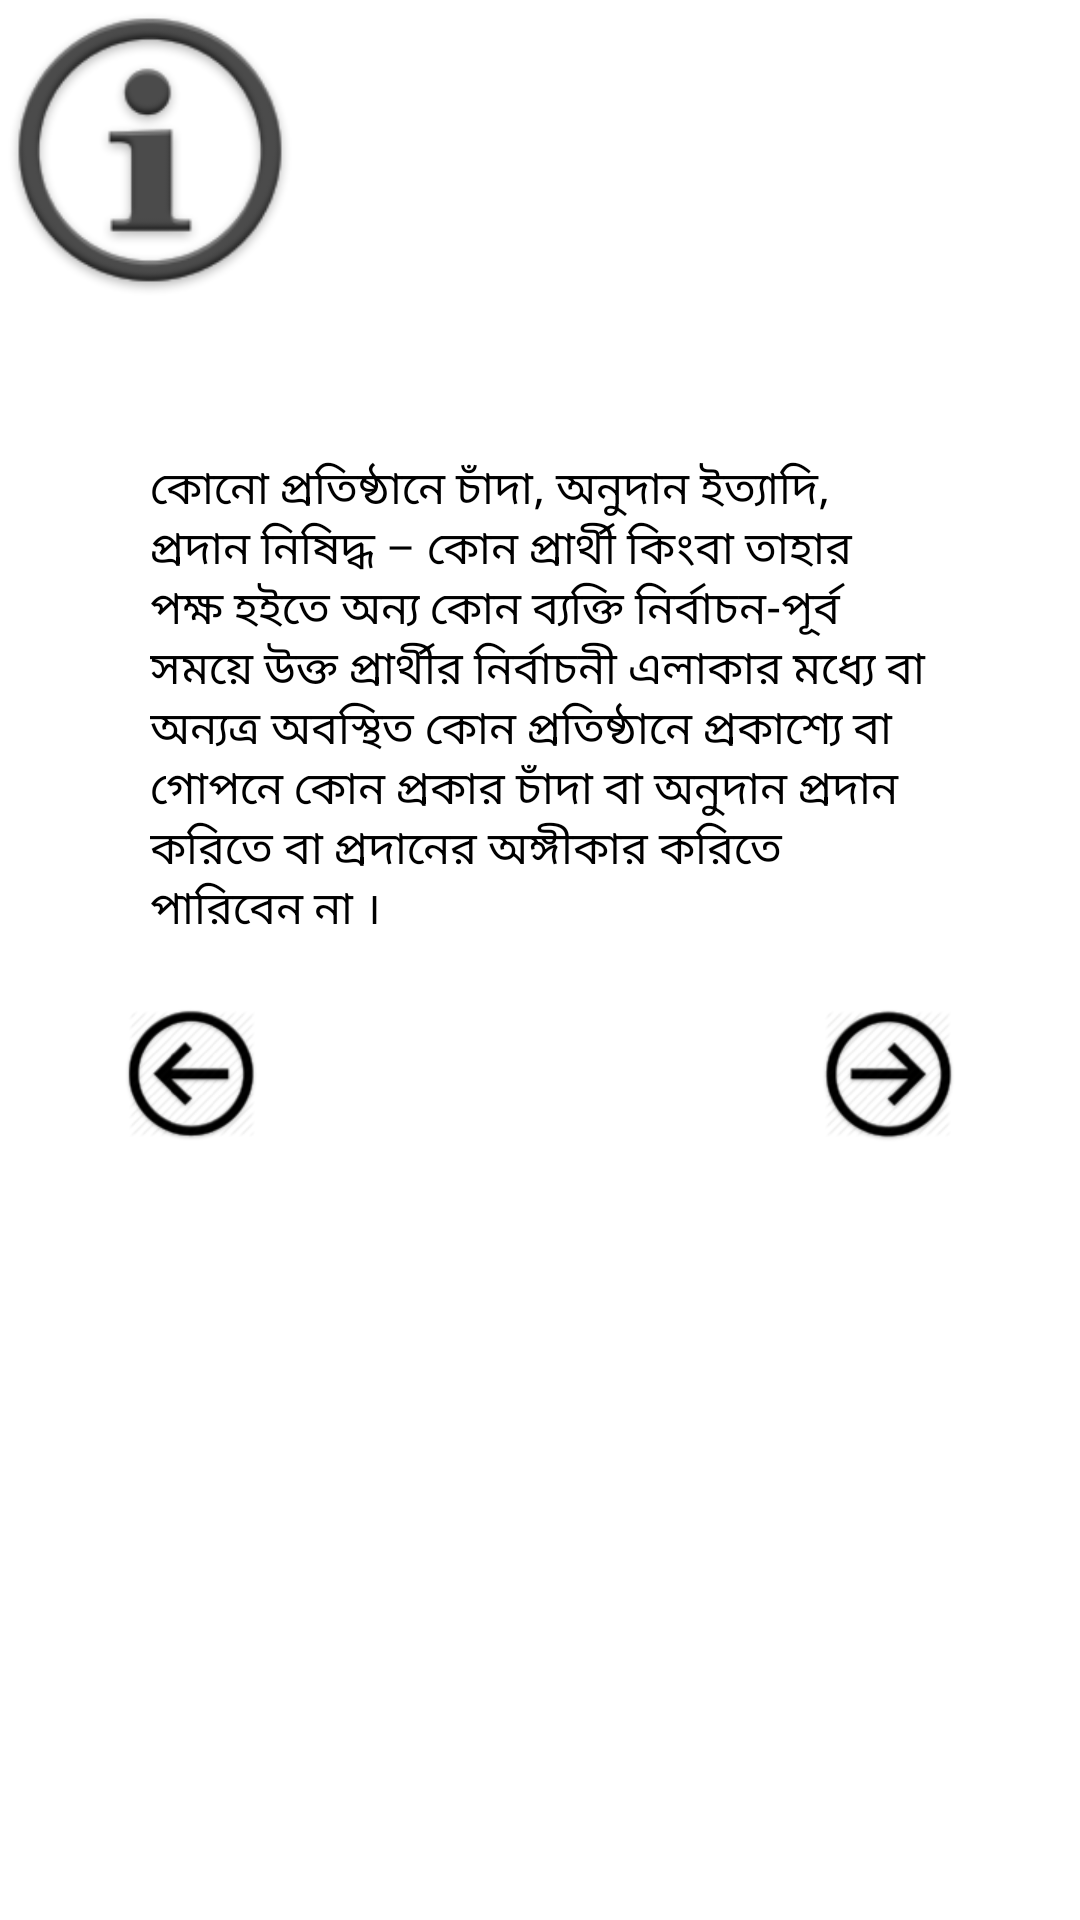

Reconstruct the res/layout file that produces this screen, plus the resources it refers to.
<!-- AndroidManifest.xml: application theme AppTheme -->
<!-- res/layout/info1.xml -->
<?xml version="1.0" encoding="utf-8"?>
<RelativeLayout xmlns:android="http://schemas.android.com/apk/res/android"
    android:layout_width="match_parent"
    android:layout_height="match_parent">

    <android.support.v7.widget.Toolbar
        android:id="@+id/toolbar"
        android:title="Map"
        android:layout_width="match_parent"
        android:layout_height="?attr/actionBarSize"
        android:background="?attr/colorPrimary"
        android:elevation="4dp" />

    <ImageView
        android:layout_width="100dp"
        android:layout_height="100dp"
        android:id="@+id/imageView"
        android:src="@mipmap/ic_info"
        android:layout_below="@+id/toolbar"
        android:background="@android:color/transparent"/>

    <ScrollView
        android:layout_width="match_parent"
        android:layout_height="wrap_content"
        android:id="@+id/scroll"
        android:layout_below="@+id/imageView">
        <RelativeLayout
            android:layout_width="match_parent"
            android:layout_height="match_parent">

            <TextView
                android:layout_width="match_parent"
                android:layout_height="wrap_content"
                android:id="@+id/editText"
                android:text="আপনি জানেন কি?"
                android:gravity="center"
                android:textColor="@color/common_signin_btn_default_background"
                android:textSize="25sp"
                android:textStyle="italic"/>

            <TextView
                android:layout_width="match_parent"
                android:layout_height="wrap_content"
                android:id="@+id/tvInfo"
                android:layout_below="@+id/editText"
                android:layout_marginLeft="50dp"
                android:layout_marginRight="50dp"
                android:layout_marginTop="15dp"
                android:textColor="@android:color/background_dark"
                android:textSize="15sp"
                android:text="@string/info1"/>

            <ImageButton
                android:layout_width="wrap_content"
                android:layout_height="wrap_content"
                android:id="@+id/imageButtonBack"
                android:layout_below="@+id/tvInfo"
                android:layout_alignParentLeft="true"
                android:layout_alignParentStart="true"
                android:layout_marginTop="20dp"
                android:layout_marginLeft="40dp"
                android:src="@mipmap/ic_back"
                android:background="@android:color/transparent"/>

            <ImageButton
                android:layout_width="wrap_content"
                android:layout_height="wrap_content"
                android:id="@+id/imageButtonForward"
                android:layout_below="@+id/tvInfo"
                android:layout_alignParentRight="true"
                android:layout_alignParentEnd="true"
                android:layout_marginTop="20dp"
                android:layout_marginRight="40dp"
                android:src="@mipmap/ic_forward"
                android:background="@android:color/transparent"/>



        </RelativeLayout>

    </ScrollView>

</RelativeLayout>
<!-- resources referenced by this layout -->
<resources>
  <!-- mipmap ic_back: png bitmap (mipmap-hdpi, 6159 bytes) -->
  <!-- mipmap ic_forward: png bitmap (mipmap-hdpi, 6249 bytes) -->
  <!-- mipmap ic_info: png bitmap (mipmap-hdpi, 5932 bytes) -->
  <string name="info1">কোনো প্রতিষ্ঠানে চাঁদা, অনুদান ইত্যাদি, প্রদান নিষিদ্ধ – কোন প্রার্থী কিংবা তাহার পক্ষ হইতে অন্য কোন ব্যক্তি নির্বাচন-পূর্ব সময়ে উক্ত প্রার্থীর নির্বাচনী এলাকার মধ্যে বা অন্যত্র অবস্থিত কোন প্রতিষ্ঠানে প্রকাশ্যে বা গোপনে কোন প্রকার চাঁদা বা অনুদান প্রদান করিতে বা প্রদানের অঙ্গীকার করিতে পারিবেন না । </string>
  <style name="AppTheme" parent="MaterialDrawerTheme.Light.DarkToolbar.TranslucentStatus">
          <item name="android:dropDownListViewStyle">@style/mySpinnerStyle</item>
          <item name="colorPrimary">@color/ColorPrimary</item>
          <item name="colorPrimaryDark">@color/ColorPrimaryDark</item>
          <item name="android:textColor">@color/colortext</item>
          <item name="android:textColorPrimary">@color/colorTextPrimary</item>
          <item name="android:textColorSecondary">@color/colorTextSecondary</item>
          <item name="android:divider">@color/colorDivider</item>
      </style>
  <style name="mySpinnerStyle" parent="android:Widget.ListView.DropDown">
          <item name="android:divider">#01579B</item>
          <item name="android:dividerHeight">1dp</item>
      </style>
  <color name="ColorPrimary">#80D8FF</color>
  <color name="ColorPrimaryDark">#84FFFF</color>
  <color name="colortext">#727272</color>
  <color name="colorTextPrimary">#212121</color>
  <color name="colorTextSecondary">#727272</color>
  <color name="colorDivider">#b6b6b6</color>
</resources>
